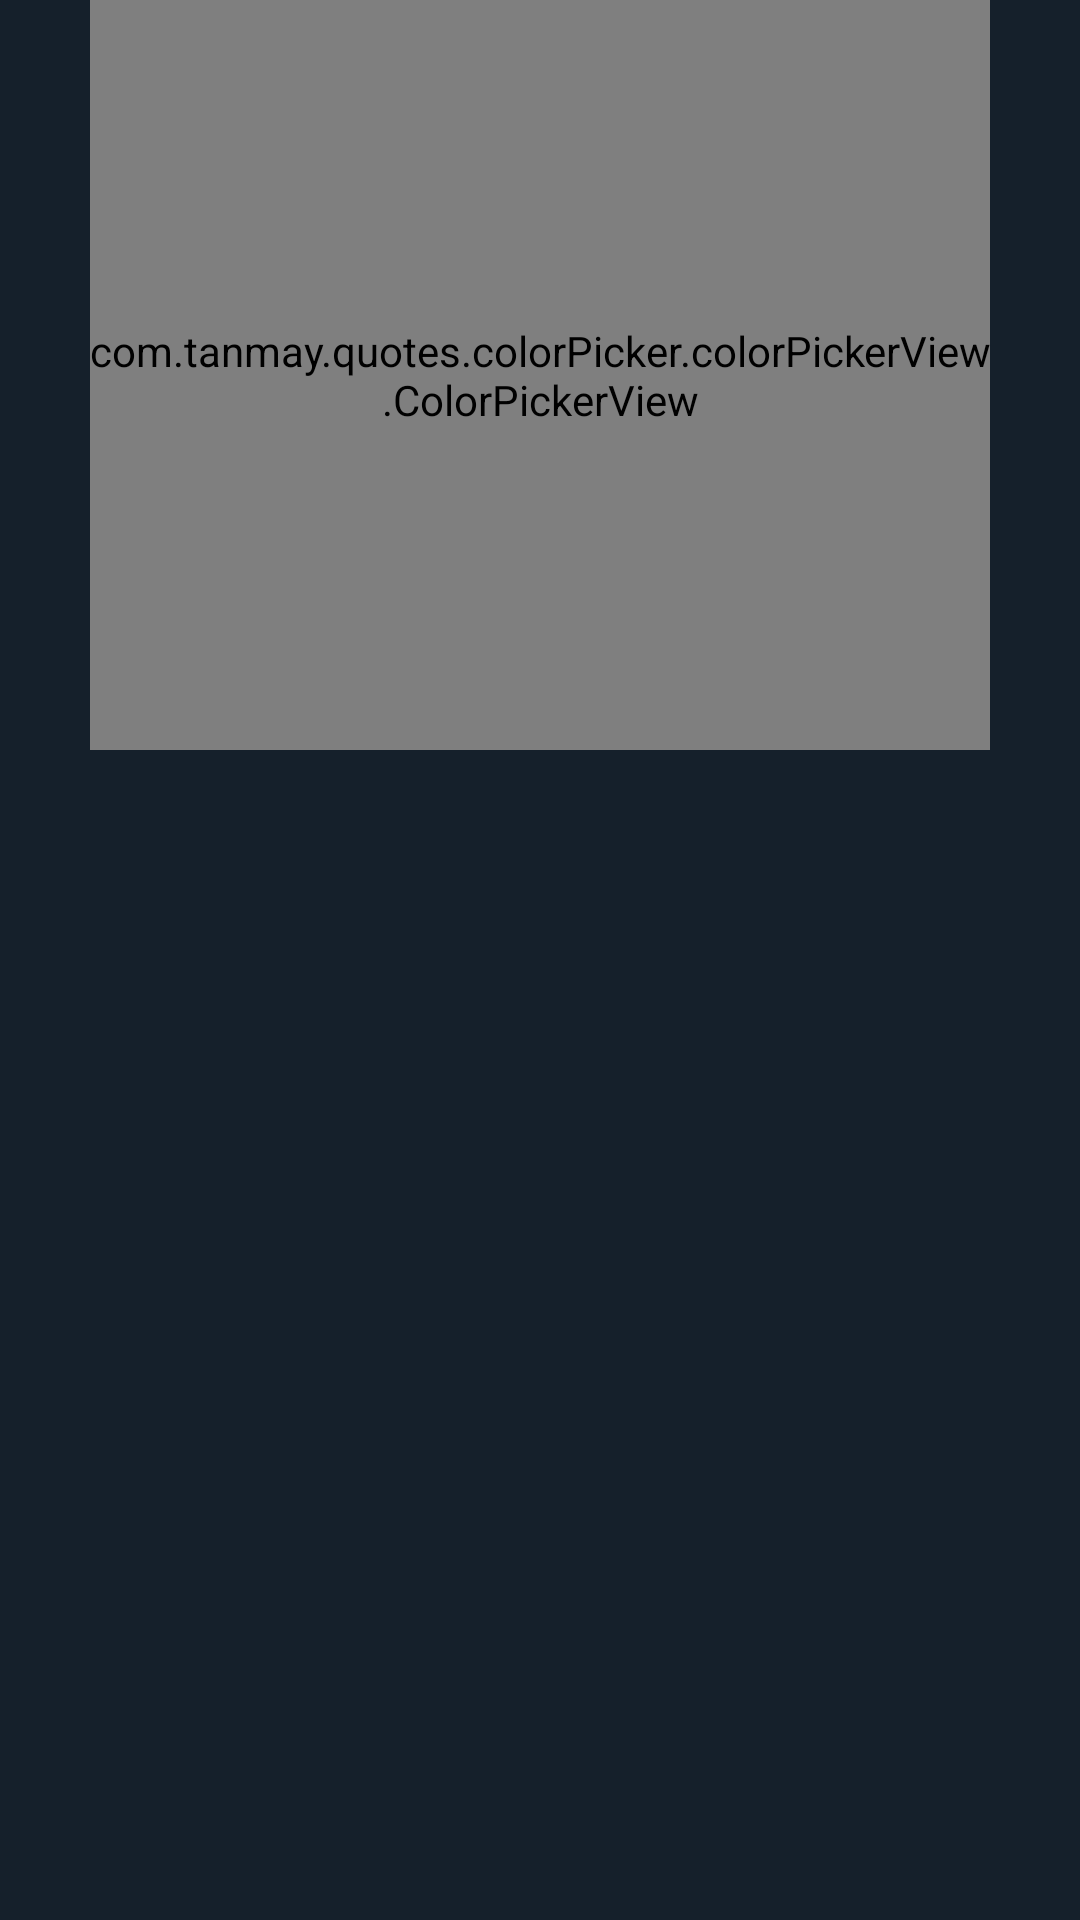

Android layout source for this screen:
<!-- AndroidManifest.xml: application theme Theme.Quotes -->
<!-- res/layout/layout_color_picker.xml -->
<?xml version="1.0" encoding="utf-8"?>
<FrameLayout xmlns:android="http://schemas.android.com/apk/res/android"
    xmlns:app="http://schemas.android.com/apk/res-auto"
    android:layout_width="match_parent"
    android:layout_height="wrap_content"
    xmlns:tools="http://schemas.android.com/tools"
    android:id="@+id/colorPickerBaseLayout"
    android:layout_gravity="center_vertical">

    <LinearLayout
        android:layout_width="match_parent"
        android:layout_height="wrap_content"
        android:orientation="vertical">

    <com.tanmay.quotes.colorPicker.colorPickerView.ColorPickerView
        android:id="@+id/colorView"
        android:layout_width="match_parent"
        android:layout_marginHorizontal="30dp"
        android:layout_height="250dp"/>

        <TextView
            android:id="@+id/selectedColor"
            android:layout_width="wrap_content"
            android:layout_height="wrap_content"
            android:layout_marginTop="10dp"
            tools:text = "abcjhsabj "
            android:layout_gravity="center_horizontal"
            android:textSize="25dp"/>


    </LinearLayout>

</FrameLayout>
<!-- resources referenced by this layout -->
<resources>
  <style name="Theme.Quotes" parent="Theme.MaterialComponents.Light.NoActionBar">
          
  
          <item name="colorPrimary">@color/primaryColor</item>
          <item name="colorPrimaryVariant">@color/colorPrimaryVariant</item>
          <item name="colorOnPrimary">@color/white</item>
  
          <item name="android:colorBackground">@color/colorBackGround</item>
          <item name="android:textColor">@color/white</item>
  
  
          
          <item name="colorSecondary">@color/colorPrimaryVariant</item>
          <item name="colorSecondaryVariant">@color/teal_700</item>
          <item name="colorOnSecondary">@color/black</item>
  
  
          
          <item name="android:statusBarColor" tools:targetApi="l">?attr/colorPrimaryVariant</item>
  
      </style>
  <color name="primaryColor">#202E3C</color>
  <color name="colorPrimaryVariant">#29425A</color>
  <color name="white">#FFFFFFFF</color>
  <color name="colorBackGround">#15202B</color>
  <color name="teal_700">#FF018786</color>
  <color name="black">#FF000000</color>
</resources>
